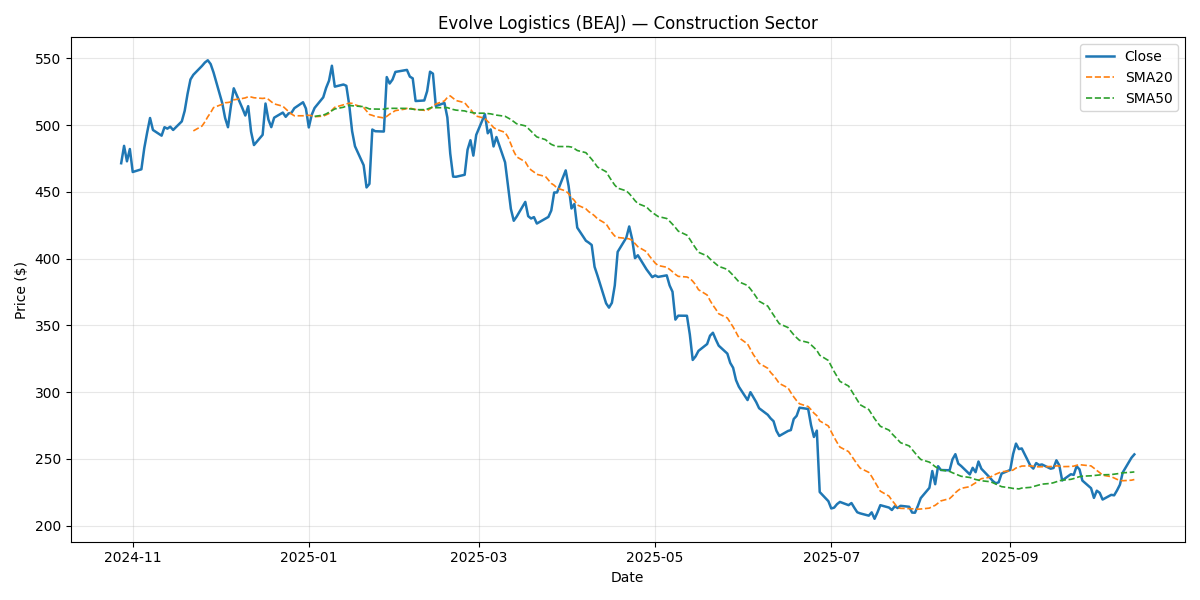

The table this chart was drawn from, first rows:
Date, Close, Return, SMA20, SMA50, Vol20, Volume, Sector
2024-10-28, 471.4, , , , , 1566846, Construction
2024-10-29, 484.5, 0.02763, , , , 1898398, Construction
2024-10-30, 472.9, -0.0239, , , , 1927978, Construction
2024-10-31, 482.1, 0.01946, , , , 2228755, Construction
2024-11-01, 464.9, -0.03569, , , , 2129729, Construction
2024-11-04, 466.9, 0.004364, , , , 1604956, Construction
2024-11-05, 482.8, 0.03396, , , , 2113450, Construction
2024-11-06, 494.5, 0.02431, , , , 2501652, Construction
2024-11-07, 505.3, 0.02187, , , , 1361030, Construction
2024-11-08, 496.4, -0.01772, , , , 1923647, Construction
2024-11-11, 492.1, -0.008601, , , , 2049531, Construction
2024-11-12, 498.4, 0.01289, , , , 1724609, Construction
2024-11-13, 497.3, -0.002196, , , , 1667187, Construction
2024-11-14, 498.8, 0.002942, , , , 2552564, Construction
2024-11-15, 496.3, -0.004927, , , , 1875901, Construction
2024-11-18, 502.8, 0.01297, , , , 1939001, Construction
2024-11-19, 510.7, 0.01568, , , , 1482484, Construction
2024-11-20, 523.4, 0.025, , , , 1926435, Construction
2024-11-21, 534.2, 0.0205, , , , 2770005, Construction
2024-11-22, 537.7, 0.006573, 495.7, , , 3514976, Construction
2024-11-25, 544.3, 0.01235, 499.3, , 0.2911, 1240630, Construction
2024-11-26, 546.9, 0.004659, 502.4, , 0.2811, 1681281, Construction
2024-11-27, 548.6, 0.003108, 506.2, , 0.2582, 3144148, Construction
2024-11-28, 545.7, -0.00524, 509.4, , 0.258, 1997915, Construction
2024-11-29, 539.4, -0.01155, 513.1, , 0.2167, 1523165, Construction
2024-12-02, 516.6, -0.04228, 515.6, , 0.2799, 1650898, Construction
2024-12-03, 505.4, -0.0217, 516.7, , 0.2737, 2132347, Construction
2024-12-04, 498.4, -0.01375, 516.9, , 0.2666, 1831781, Construction
2024-12-05, 514.1, 0.03145, 517.4, , 0.2787, 2488829, Construction
2024-12-06, 527.6, 0.0262, 518.9, , 0.2831, 1969306, Construction
2024-12-09, 512.6, -0.02841, 520, , 0.3021, 2286410, Construction
2024-12-10, 507.2, -0.01055, 520.4, , 0.3026, 1789658, Construction
2024-12-11, 514.2, 0.0138, 521.2, , 0.3057, 2266265, Construction
2024-12-12, 495, -0.03723, 521, , 0.3355, 1899054, Construction
2024-12-13, 485.1, -0.02015, 520.5, , 0.3427, 2842045, Construction
2024-12-16, 492.7, 0.01578, 520, , 0.3443, 1998524, Construction
2024-12-17, 516.1, 0.04757, 520.2, , 0.3812, 1924638, Construction
2024-12-18, 504.2, -0.0232, 519.3, , 0.379, 1595166, Construction
2024-12-19, 498.5, -0.01133, 517.5, , 0.3711, 2342407, Construction
2024-12-20, 505.6, 0.01426, 515.9, , 0.3748, 2042204, Construction
2024-12-23, 509.4, 0.007546, 514.1, , 0.3726, 2466466, Construction
2024-12-24, 506.2, -0.006234, 512.1, , 0.3716, 1464115, Construction
2024-12-25, 508.8, 0.005033, 510.1, , 0.3722, 1973061, Construction
2024-12-26, 509.2, 0.0009753, 508.3, , 0.3724, 2903160, Construction
2024-12-27, 512.7, 0.006726, 507, , 0.3726, 1783680, Construction
2024-12-30, 517.1, 0.008634, 507, , 0.3428, 1644404, Construction
2024-12-31, 512.4, -0.009112, 507.3, , 0.3349, 1649153, Construction
2025-01-01, 498.3, -0.02758, 507.3, , 0.3463, 1923863, Construction
2025-01-02, 507.6, 0.01885, 507, , 0.3339, 2256334, Construction
2025-01-03, 512.8, 0.0102, 506.3, 506.5, 0.3216, 1360405, Construction
2025-01-06, 520.8, 0.01554, 506.7, 507.5, 0.3099, 2551129, Construction
2025-01-07, 527.9, 0.0136, 507.7, 508.4, 0.3099, 1962999, Construction
2025-01-08, 533.2, 0.01017, 508.7, 509.6, 0.3083, 4868704, Construction
2025-01-09, 544.5, 0.02101, 511.1, 510.8, 0.2779, 1659358, Construction
2025-01-10, 528.8, -0.02879, 513.3, 512.1, 0.2896, 2187599, Construction
2025-01-13, 530.4, 0.003057, 515.2, 513.4, 0.2866, 2150681, Construction
2025-01-14, 529.4, -0.001826, 515.9, 514.3, 0.2357, 1933553, Construction
2025-01-15, 515.1, -0.02707, 516.4, 514.7, 0.2414, 1485590, Construction
2025-01-16, 495.5, -0.03811, 516.3, 514.5, 0.2761, 1952321, Construction
2025-01-17, 484.2, -0.02283, 515.2, 514.3, 0.2817, 2099181, Construction
... 192 more rows
